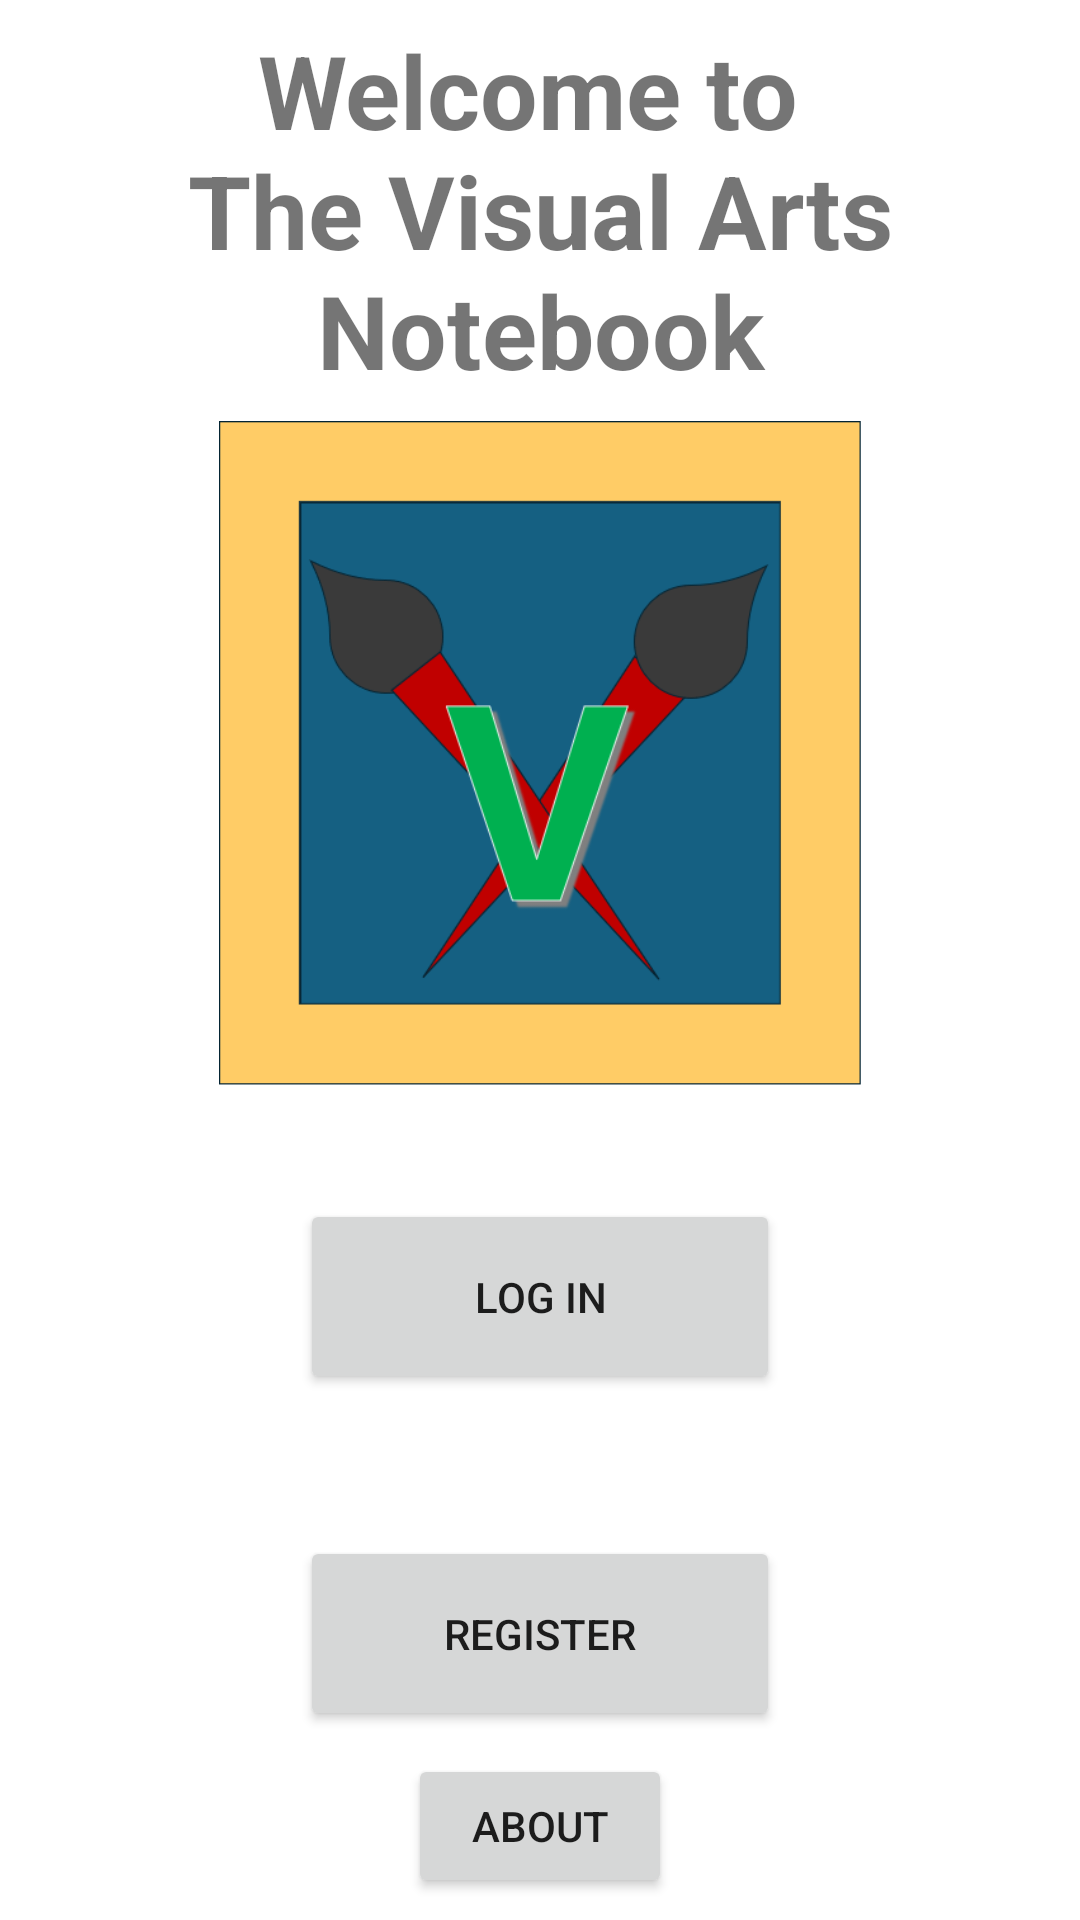

Write the Android layout XML for this screen, with the resource values it uses.
<!-- AndroidManifest.xml: application theme Theme.TheVisualArtsNotebookV3 -->
<!-- res/layout/activity_welcome.xml -->
<?xml version="1.0" encoding="utf-8"?>
<androidx.constraintlayout.widget.ConstraintLayout xmlns:android="http://schemas.android.com/apk/res/android"
    xmlns:app="http://schemas.android.com/apk/res-auto"
    xmlns:tools="http://schemas.android.com/tools"
    android:layout_width="match_parent"
    android:layout_height="match_parent"
    tools:context=".WelcomeActivity">

    <TextView
        android:layout_width="wrap_content"
        android:layout_height="wrap_content"
        app:layout_constraintBottom_toBottomOf="parent"
        app:layout_constraintHorizontal_bias="0.528"
        app:layout_constraintLeft_toLeftOf="parent"
        app:layout_constraintRight_toRightOf="parent"
        app:layout_constraintTop_toTopOf="parent"
        app:layout_constraintVertical_bias="0.049" />

    <TextView
        android:id="@+id/welcomeNotebookTitle"
        android:layout_width="wrap_content"
        android:layout_height="wrap_content"
        android:text="@string/visualArtsNotebook_screenTitle"
        android:textAlignment="center"
        android:textSize="34sp"
        android:textStyle="bold"
        app:layout_constraintBottom_toTopOf="@id/welcomePageAppLogo"
        app:layout_constraintLeft_toLeftOf="parent"
        app:layout_constraintRight_toRightOf="parent"
        app:layout_constraintTop_toTopOf="parent"
        tools:layout_constraintTop_toTopOf="parent"
        tools:layout_marginBottom="40dp"
        tools:layout_marginTop="30dp" />

    <Button
        android:id="@+id/loginButton"
        android:layout_width="160dp"
        android:layout_height="65dp"
        android:layout_marginBottom="40dp"
        android:text="@string/loginButtonText"
        app:layout_constraintBottom_toTopOf="@id/registrationButton"
        app:layout_constraintLeft_toLeftOf="parent"
        app:layout_constraintRight_toRightOf="parent"
        app:layout_constraintTop_toBottomOf="@id/welcomePageAppLogo" />

    <Button
        android:id="@+id/registrationButton"
        android:layout_width="160dp"
        android:layout_height="65dp"
        android:text="@string/registerButtonText"
        app:layout_constraintBottom_toTopOf="@id/aboutButton"
        app:layout_constraintLeft_toLeftOf="parent"
        app:layout_constraintRight_toRightOf="parent"
        app:layout_constraintTop_toBottomOf="@id/loginButton"
        tools:layout_constraintTop_toBottomOf="@id/loginButton"
        tools:layout_marginBottom="35dp"
        tools:layout_marginTop="10dp" />

    <Button
        android:id="@+id/aboutButton"
        android:layout_width="wrap_content"
        android:layout_height="wrap_content"
        android:text="@string/aboutButtonText"
        app:layout_constraintBottom_toBottomOf="parent"
        app:layout_constraintLeft_toLeftOf="parent"
        app:layout_constraintRight_toRightOf="parent"
        app:layout_constraintTop_toBottomOf="@id/registrationButton"
        tools:layout_constraintBottom_toBottomOf="parent"
        tools:layout_marginBottom="30dp"
        tools:layout_marginTop="100dp" />

    <ImageView
        android:id="@+id/welcomePageAppLogo"
        android:layout_width="253dp"
        android:layout_height="222dp"
        android:layout_marginBottom="30dp"
        android:contentDescription="@string/logoDescriptionText"
        app:layout_constraintBottom_toTopOf="@id/loginButton"
        app:layout_constraintLeft_toLeftOf="parent"
        app:layout_constraintRight_toRightOf="parent"
        app:layout_constraintTop_toBottomOf="@id/welcomeNotebookTitle"
        app:srcCompat="@drawable/virtualartsnotebooklogo"
        tools:layout_marginTop="35dp" />

</androidx.constraintlayout.widget.ConstraintLayout>
<!-- resources referenced by this layout -->
<resources>
  <!-- drawable virtualartsnotebooklogo: png bitmap (drawable, 24042 bytes) -->
  <string name="aboutButtonText">ABOUT</string>
  <string name="loginButtonText">LOG IN</string>
  <string name="logoDescriptionText">A Logo for the Virtual Arts Notebook</string>
  <string name="registerButtonText">REGISTER</string>
  <string name="visualArtsNotebook_screenTitle">Welcome to \nThe Visual Arts Notebook</string>
  <style name="Theme.TheVisualArtsNotebookV3" parent="Theme.MaterialComponents.DayNight.NoActionBar">
          
          <item name="colorPrimary">@color/purple_500</item>
          <item name="colorPrimaryVariant">@color/purple_700</item>
          <item name="colorOnPrimary">@color/white</item>
          
          <item name="colorSecondary">@color/teal_200</item>
          <item name="colorSecondaryVariant">@color/teal_700</item>
          <item name="colorOnSecondary">@color/black</item>
          
          <item name="android:statusBarColor" tools:targetApi="l">?attr/colorPrimaryVariant</item>
          
      </style>
  <!-- not gathered from this repository: default colours our renderer supplied (Android Studio template values) -->
  <color name="purple_500">#FF6200EE</color>
  <color name="purple_700">#FF3700B3</color>
  <color name="teal_200">#FF03DAC5</color>
  <color name="teal_700">#FF018786</color>
  <color name="black">#FF000000</color>
  <color name="white">#FFFFFFFF</color>
</resources>
